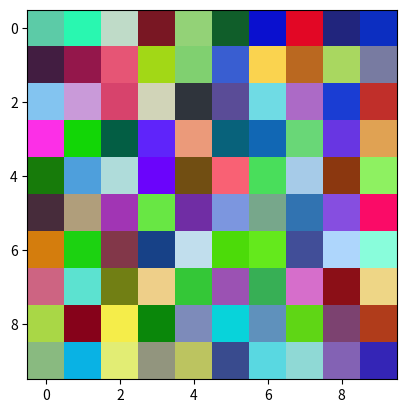
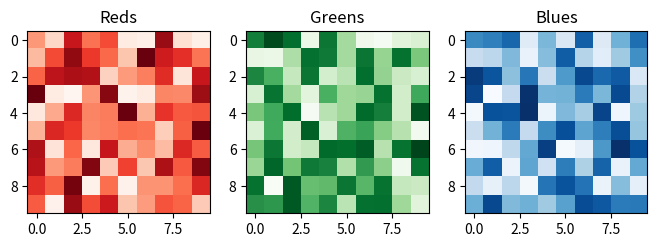

Generate these figures, in order, with matplotlib: (Note: this script raises an exception after producing the figures.)
import matplotlib.pyplot as plt
import numpy as np
import pandas as pd

# Let's create  a vector of 100 elements with a value between 0 and 255
image_bw = np.random.uniform(low=0, high=255, size=100)

# Reshape it into a squared matrix, we have an image of 10x10 pixels
image_bw = image_bw.reshape((10, 10))

# Finally display the generated image
plt.imshow(image_bw, cmap='gray');

# Let's create vector of 100*3 elements with a value between 0 and 1
image_c = np.random.uniform(low=0., high=1., size=100*3)

# Reshape it into a squared image of 10x10 pixels with 3 colors
image_c = image_c.reshape((10, 10, 3))

# Finally display the generated image
plt.imshow(image_c);

# To get some intuition, let's plot each color layer
fig, axs = plt.subplots(1, 3, figsize=(8, 6))
colors = {0:'Reds', 1:'Greens', 2:'Blues'}

for i in colors:
    axs[i].imshow(image_c[:, :, i], cmap=colors[i])
    axs[i].set_title(colors[i])

! pip install --quiet scikit-image

from skimage import data
img = data.astronaut()
plt.imshow(img);

# YOUR CODE HERE

# YOUR CODE HERE

# YOUR CODE HERE

from nbresult import ChallengeResult

result = ChallengeResult('image_analysis',
                         img_shape = img_shape,
                         color_count = color_count)
result.write()
print(result.check())

# YOUR CODE HERE

# YOUR CODE HERE

# YOUR CODE HERE

# YOUR CODE HERE

# YOUR CODE HERE

# YOUR CODE HERE

# YOUR CODE HERE

# YOUR CODE HERE

wcss = []
compressed_astronaut = []
for i in [1, 2, 5, 10, 20, 30, 50, 70, 100]:
    print('working with ' + str(i) + ' clusters...', flush=True)
    kmeans = KMeans(n_clusters = i, max_iter=10)
    kmeans.fit(X)
    # compute inertia
    wcss.append(kmeans.inertia_)
    # compute compressed astronaut
    labels = kmeans.labels_
    centers = kmeans.cluster_centers_
    X_compressed = centers[labels]
    X_compressed = X_compressed.astype('uint8')
    img_compressed = X_compressed.reshape(img_shape[0], img_shape[1], img_shape[2])
    compressed_astronaut.append(img_compressed)
    # printing
    print("-"*120)
    print(f"If we compress our 113382 unique colors into {i} clusters...")
    print(f"The Kmeans inertia is equal to {kmeans.inertia_}")
    fig, ax = plt.subplots(1, 2, figsize = (7, 7))
    ax[0].imshow(img)
    ax[0].set_title('Original Image')
    ax[1].imshow(img_compressed)
    ax[1].set_title('Compressed Image')
    for ax in fig.axes:
        ax.axis('off')
    plt.tight_layout()
    plt.show()